Labelled photos from "dataset", an image-classification folder in rehafj/CMPM_Project3. The possible labels are: colorless, darkness, dragon, fighting, fire, grass, lightning, metal, psychic, water.

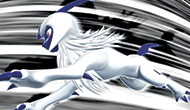
Label: darkness

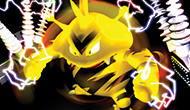
Label: lightning

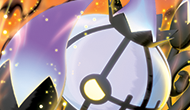
Label: psychic

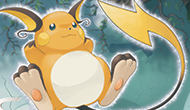
Label: fighting

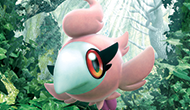
Label: colorless

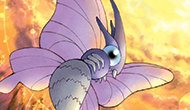
Label: grass
